Run: headless pygame with SDL's dummy video driver; simulated clock (each Clock.tick advances the game by its frame time, no real sleeping); random seed 0; keys injected as events and as key.get_pressed() state; no mouse input.
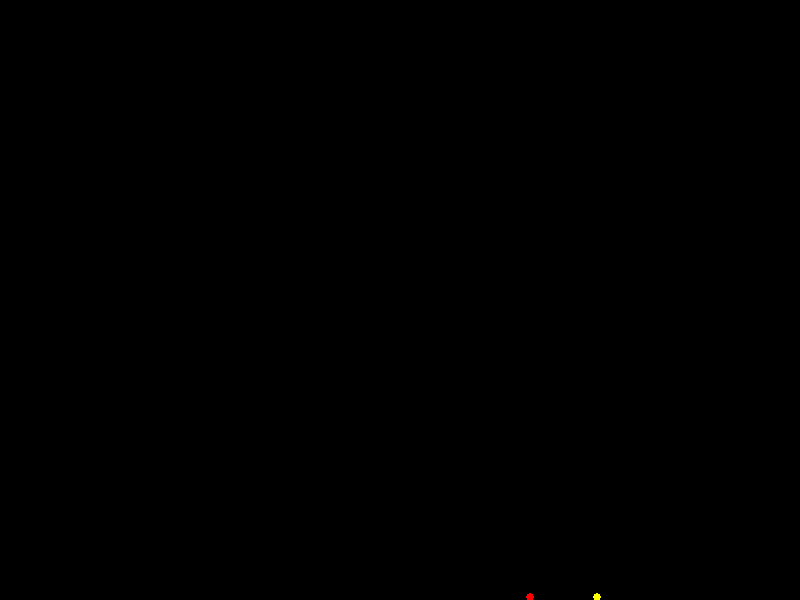
Frame 1 of 4 · flips 1–60 · no input
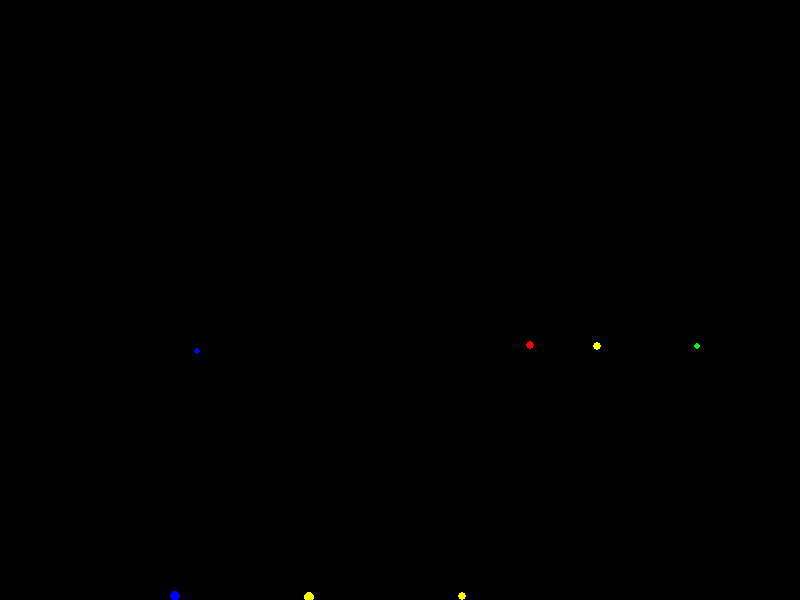
Frame 2 of 4 · flips 61–180 · tapped SPACE, RETURN · held RIGHT (→), D
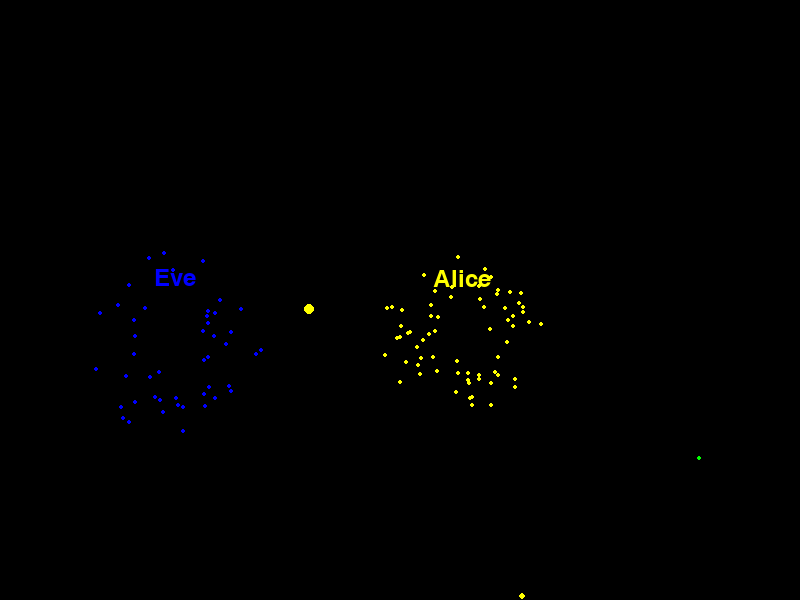
Frame 3 of 4 · flips 181–300 · held DOWN (↓), S
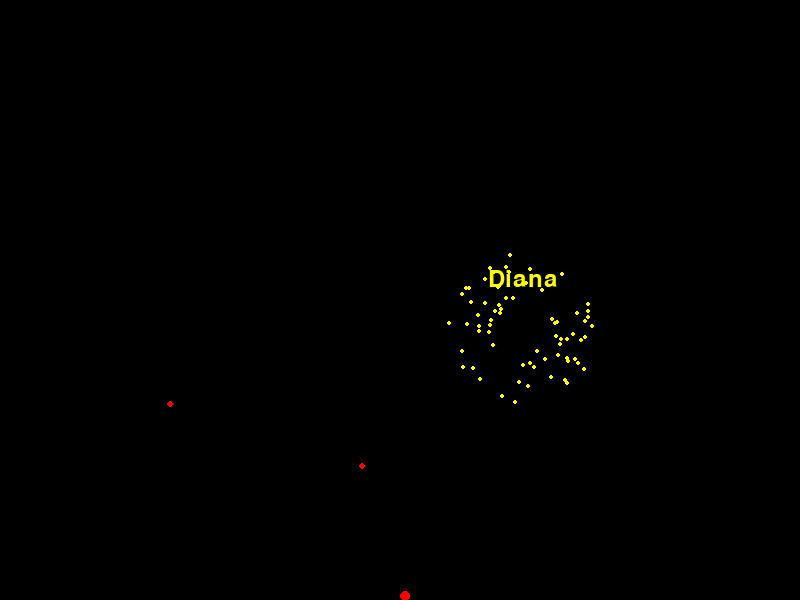
Frame 4 of 4 · flips 301–420 · held LEFT (←), A, UP (↑), W

The pygame program that drew these frames:

import pygame
import random
import sys
import math

pygame.init()

WIDTH, HEIGHT = 800, 600

BLACK = (0, 0, 0)
WHITE = (255, 255, 255)
RED = (255, 0, 0)
GREEN = (0, 255, 0)
BLUE = (0, 0, 255)
YELLOW = (255, 255, 0)
COLORS = [RED, GREEN, BLUE, YELLOW]

screen = pygame.display.set_mode((WIDTH, HEIGHT))
pygame.display.set_caption("Fireworks Game")

clock = pygame.time.Clock()

names = ["Alice", "Bob", "Charlie", "Diana", "Eve"]
name_index = 0

class Firework:
    def __init__(self, x, y):
        self.x = x
        self.y = y
        self.color = random.choice(COLORS)
        self.radius = random.randint(2, 5)
        self.velocity = random.uniform(-5, -2)
        self.sparks = []
        self.exploded = False

    def update(self):
        if not self.exploded:
            self.y += self.velocity
            if self.y <= HEIGHT / 2:
                self.explode()

    def explode(self):
        global name_index
        self.exploded = True
        for _ in range(100):  # Increase the number of sparks
            angle = random.uniform(0, 2 * math.pi)
            speed = random.uniform(1, 3)
            vx = speed * math.cos(angle)
            vy = speed * math.sin(angle)
            self.sparks.append(Spark(self.x, self.y, vx, vy, self.color))
        self.name = names[name_index]
        name_index = (name_index + 1) % len(names)

    def draw(self, surface):
        if not self.exploded:
            pygame.draw.circle(surface, self.color, (int(self.x), int(self.y)), self.radius)
        else:
            for spark in self.sparks:
                spark.update()
                spark.draw(surface)
            if self.sparks:
                font = pygame.font.Font(None, 36)
                text = font.render(self.name, True, self.color)  # Use the firework color for the name
                text_rect = text.get_rect(center=(self.x, self.y - 20))
                surface.blit(text, text_rect)

class Spark:
    def __init__(self, x, y, vx, vy, color):
        self.x = x
        self.y = y
        self.vx = vx
        self.vy = vy
        self.color = color
        self.lifetime = random.randint(20, 40)

    def update(self):
        self.x += self.vx
        self.y += self.vy
        self.vy += 0.1  # Simulate gravity
        self.lifetime -= 1

    def draw(self, surface):
        if self.lifetime > 0:
            pygame.draw.circle(surface, self.color, (int(self.x), int(self.y)), 2)

fireworks = []
frame_count = 0
running = True
while running:
    screen.fill(BLACK)

    for event in pygame.event.get():
        if event.type == pygame.QUIT:
            running = False

    frame_count += 1
    if frame_count % 60 == 0:
        for _ in range(random.randint(1, 3)):
            x = random.randint(100, WIDTH - 100)
            fireworks.append(Firework(x, HEIGHT))

    for firework in fireworks[:]:
        firework.update()
        firework.draw(screen)
        if firework.exploded and all(spark.lifetime <= 0 for spark in firework.sparks):
            fireworks.remove(firework)

    pygame.display.flip()
    clock.tick(30)

pygame.quit()
sys.exit()
